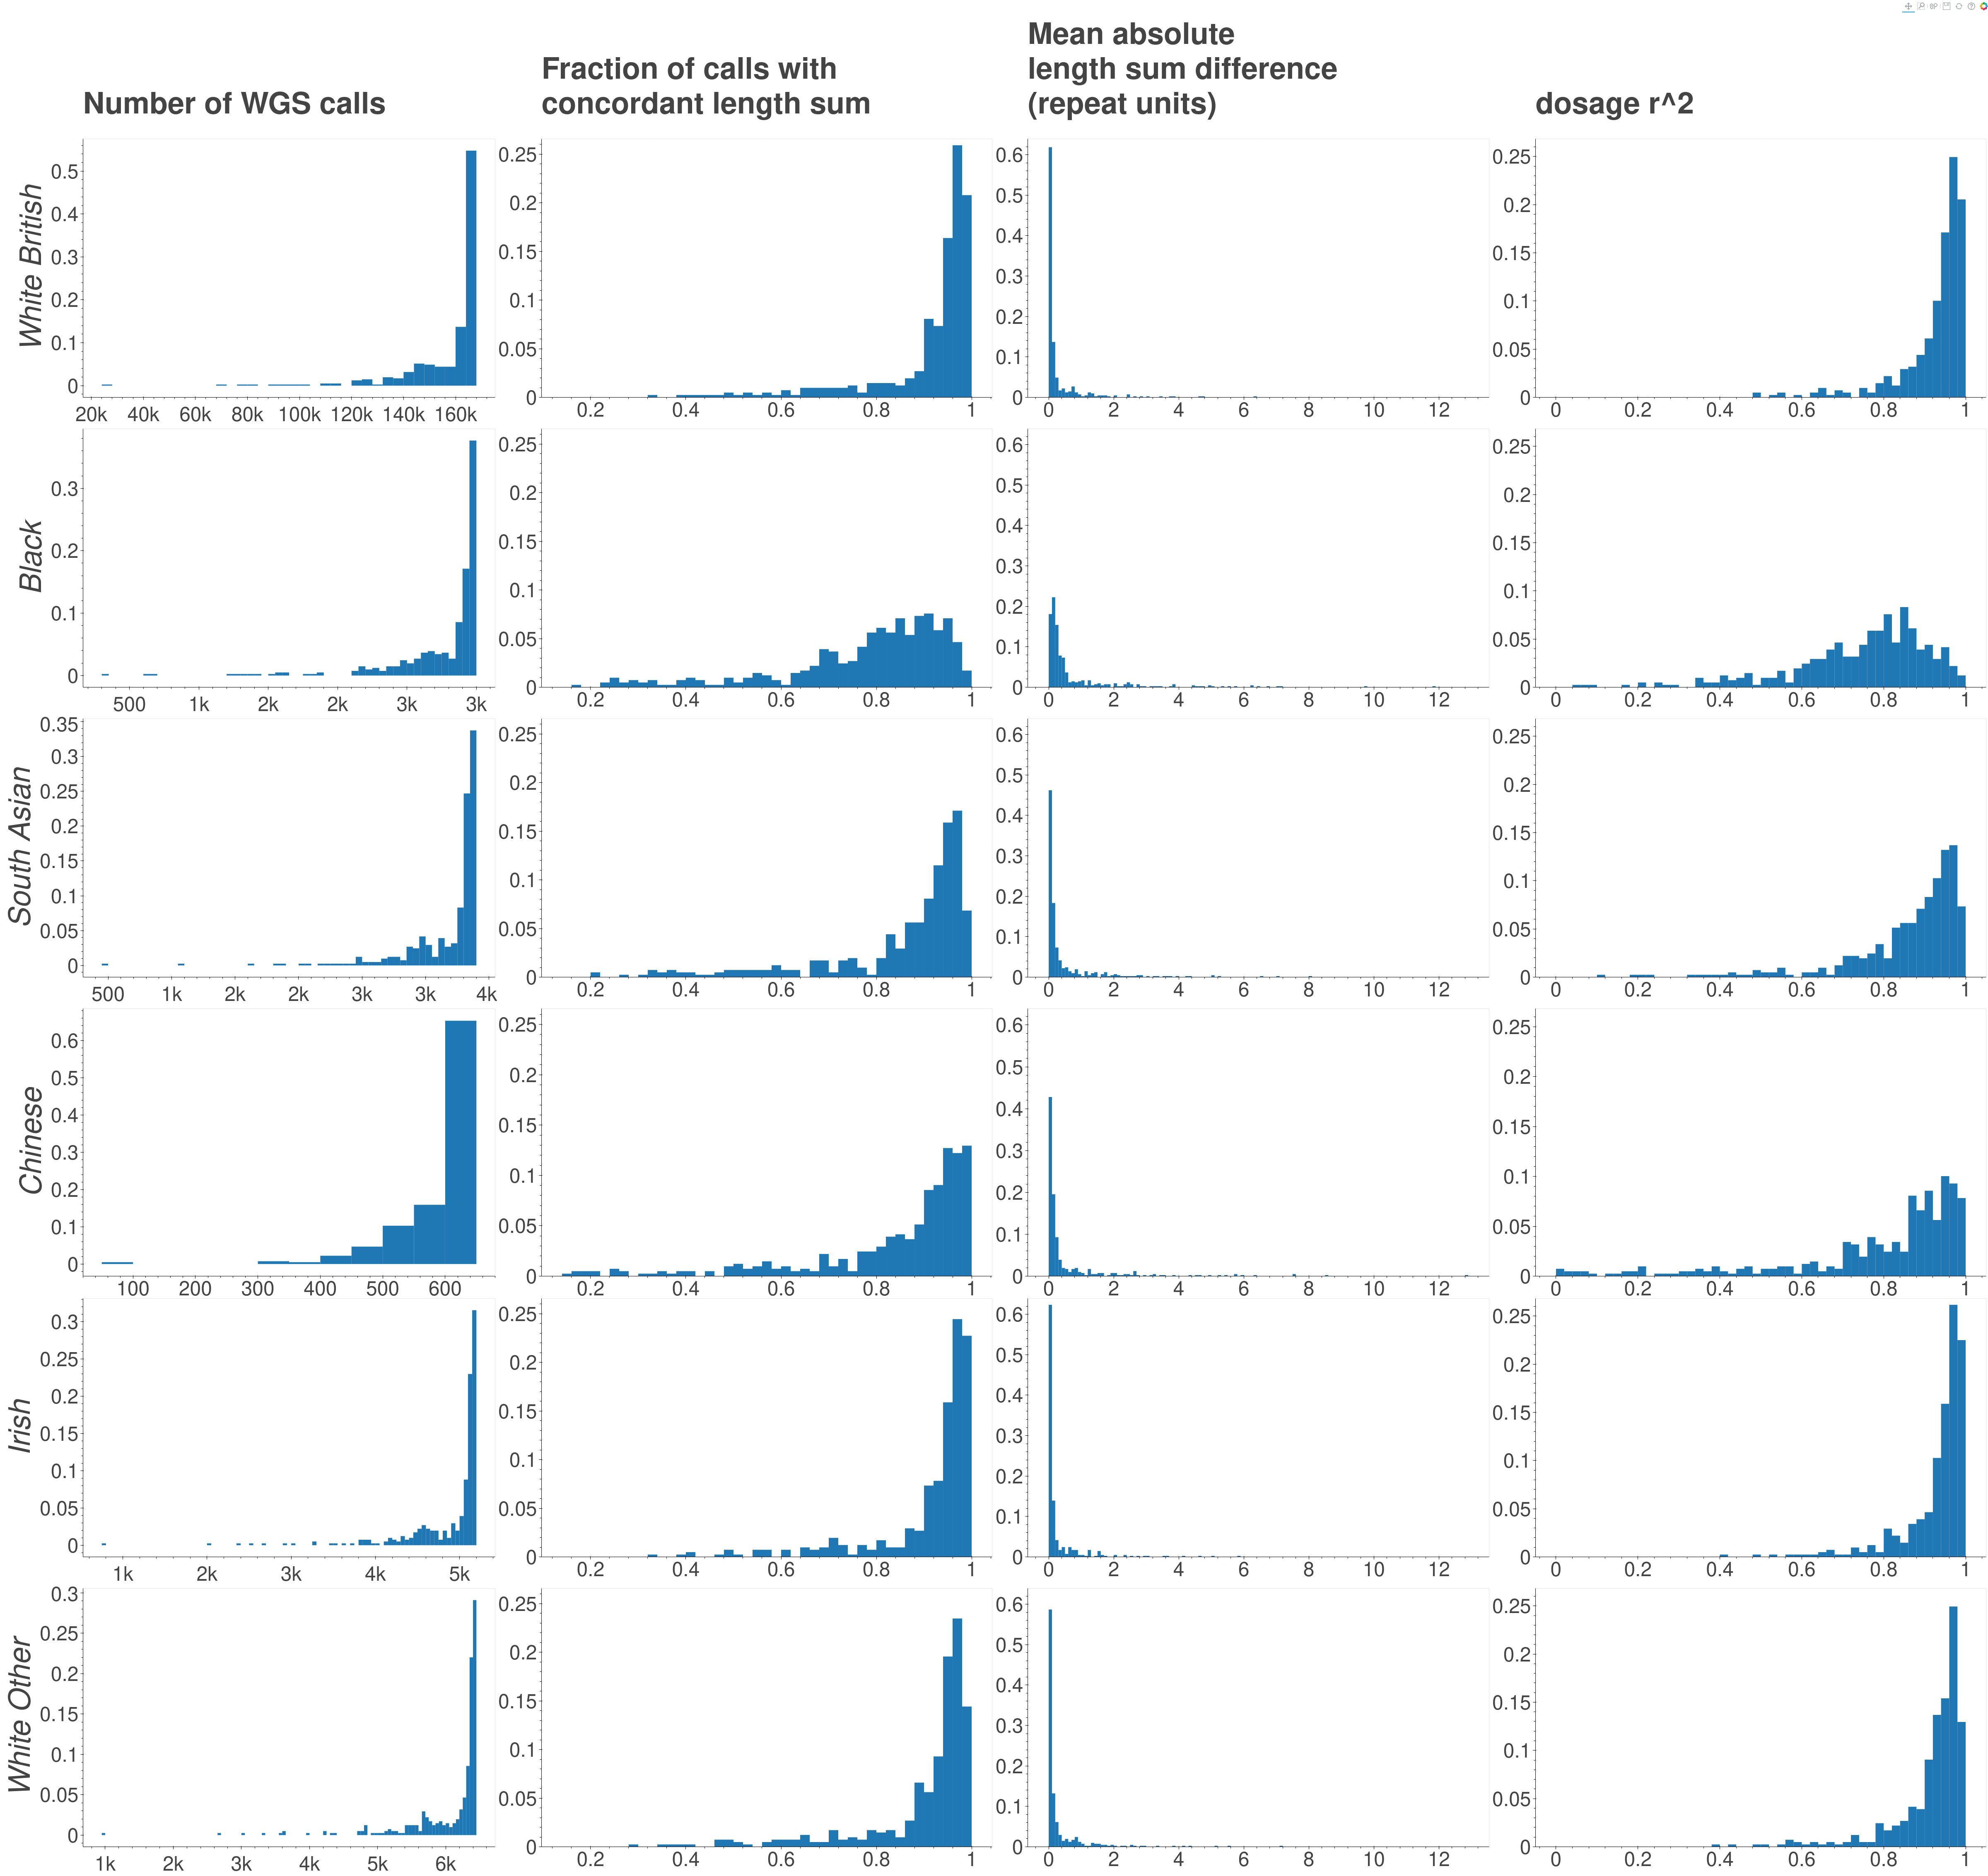

Write the Python code that produced this figure.
#!/usr/bin/env python3

import argparse

import bokeh.io
import bokeh.layouts
import bokeh.plotting
import numpy as np
import polars as pl

parser = argparse.ArgumentParser()
parser.add_argument('outdir')
parser.add_argument('locuscompare_tsvs', nargs=6)
parser.add_argument('subset_chr_pos')
args = parser.parse_args()

subset = pl.read_csv(
    args.subset_chr_pos,
    sep='\t'
).unique()

dfs = []
for locuscompare_tsv in args.locuscompare_tsvs:
    df = pl.read_csv(
        locuscompare_tsv,
        sep='\t'
    ).with_columns([
        (pl.col('r')**2).alias('r2'),
        (pl.col('dosage_r')**2).alias('dosage_r2')
    ])

    df = subset.join(
        df,
        how='inner',
        left_on=['chrom', 'start_pos (hg19)'],
        right_on=['chrom', 'start'],
    )

    assert df.shape[0] == subset.shape[0]
    assert df.shape[0] == 409
    dfs.append(df)

rows = []
nice_cols = ['Number of WGS calls', 'Fraction of calls with\nconcordant length sum', 'Mean absolute\nlength sum difference\n(repeat units)', 'dosage r^2'] # fraction_concordant_len, 'weighted r^2'
for df, ethnicity in zip(dfs, ['White British', 'Black', 'South Asian', 'Chinese', 'Irish', 'White Other']):
    row = []
    for idx, (col, nice_col, step, bin_min, bin_max) in enumerate(zip(
        ['numcalls', 'fraction_concordant_len_sum', 'mean_absolute_difference', 'dosage_r2'], #'r2',  fraction_concordant_len
        nice_cols,
        [None, 0.02, 0.10, 0.02], # 0.02, 0.02
        [None, None, 0, None], # None, None
        [None, 1, None, 1], # 1, 1
    )):
        arr = df[col].to_numpy()

        if col == 'dosage_r2':
            print(df.select([
                (pl.col(col) > 0.9).cast(int).mean().alias('0.9'),
                (pl.col(col) > 0.8).cast(int).mean().alias('0.8'),
                (pl.col(col) > 0.6).cast(int).mean().alias('0.6'),
            ]))

        if col == 'numcalls':
            if ethnicity != 'White British':
                step = 50
            else:
                step = 4000

        if bin_min is None:
            if col != 'numcalls':
                bin_min = min(np.min(np.floor(df_[col].to_numpy()/step)*step) for df_ in dfs)
            else:
                bin_min = np.min(np.floor(arr/step)*step)
        if bin_max is None:
            if col != 'numcalls':
                bin_max = max(np.max(np.ceil(df_[col].to_numpy()/step)*step) for df_ in dfs)
            else:
                bin_max = np.max(np.ceil(arr/step)*step)

        bins = np.arange(bin_min, bin_max + step, step)
        fig_kwargs = dict(
            width=1200,
            height=700,
            toolbar_location=None,
            output_backend='svg',
        )
        if idx == 0:
            fig_kwargs['y_axis_label'] = ethnicity
#        if len(rows) == 5:
#            fig_kwargs['x_axis_label'] = nice_col
        if col != 'numcalls':
            y_max = max(max(np.histogram(df_[col].to_numpy(), bins=bins)[0]/df_.shape[0]) for df_ in dfs)
            fig_kwargs['y_range'] = (0, 1.025*y_max)
        fig = bokeh.plotting.figure(
            **fig_kwargs
        )
        if idx == 0:
            fig.xaxis[0].formatter = bokeh.models.NumeralTickFormatter(format="0a")
        fig.grid.grid_line_color = None
        fig.axis.axis_label_text_font_size = '72px'
        fig.axis.major_label_text_font_size = '48px'
        fig.title.text_font_size = '72px'
        fig.quad(
            bottom=0,
            top=np.histogram(arr, bins=bins)[0]/len(arr),
            left=bins[:-1],
            right=bins[1:],
            line_width=0
        )
        row.append(fig)
    rows.append(row)

title_row = []
for nice_col in nice_cols:
    fig = bokeh.plotting.figure(width=1200, height=300, title=nice_col)
    fig.title.text_font_size = '72px'
    fig.outline_line_color = None
    title_row.append(fig)
rows.insert(0, title_row)

fig = bokeh.layouts.gridplot(rows)

bokeh.io.export_png(fig, filename=f'{args.outdir}/locuscompare_hist.png')
bokeh.io.export_svg(fig, filename=f'{args.outdir}/locuscompare_hist.svg')
